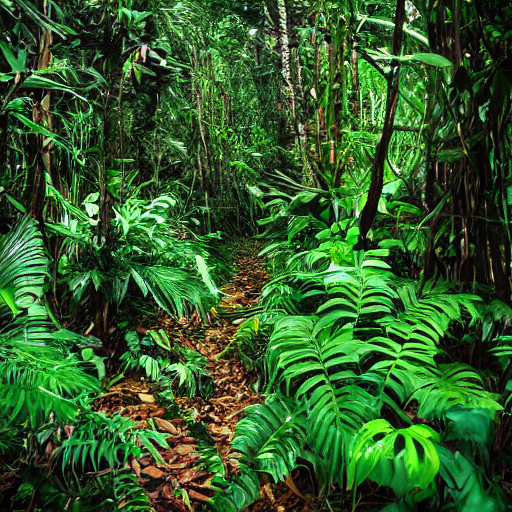
Generation parameters embedded in this image by AUTOMATIC1111 Stable Diffusion web UI or a fork of it (Forge, ...) (PNG 'parameters' text chunk):
jungle
Steps: 20, Sampler: DPM++ 2M Karras, CFG scale: 7, Seed: 1483051560, Size: 512x512, Model hash: 6ce0161689, Model: v1-5-pruned-emaonly, Version: 1.6.0